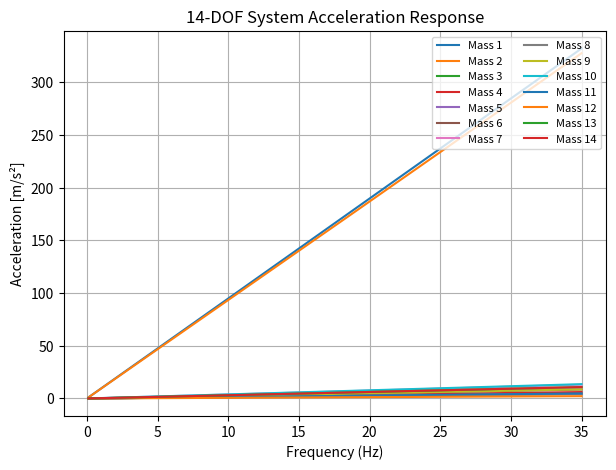
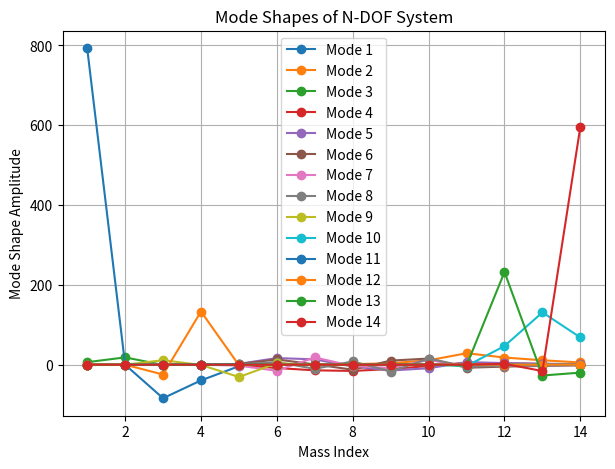
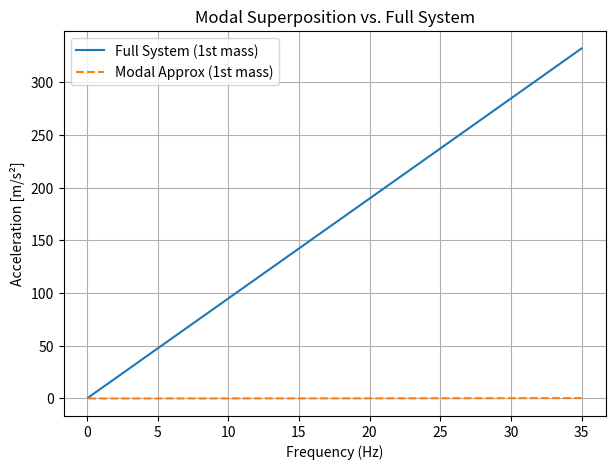
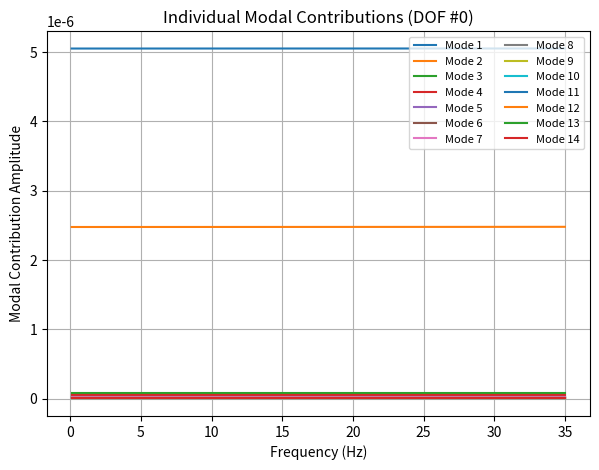

These figures' Python source, in order:
import numpy as np
import matplotlib.pyplot as plt

# For sparse N-DOF system
from scipy.sparse import diags
from scipy.sparse.linalg import spsolve

# For modal analysis
from scipy.linalg import eigh

###############################################################################
# 1. Basic Utility: Dynamic Stiffness
###############################################################################
def dynamic_stiffness(m, c, k, w):
    """
    Computes the complex dynamic stiffness for a single DOF:
        K_d(w) = k - w^2 * m + j * w * c
    """
    return k - (w**2)*m + 1j*w*c

###############################################################################
# 3. Generic N-DOF System (Sparse Representation)
###############################################################################
def compute_NDOF_response(N, masses, dampings, stiffnesses, w_vals):
    """
    Computes the frequency response for an N-DOF mass-spring-damper system
    using sparse matrices (for efficiency) and a base excitation at the first mass.
    Returns X_vals, shape = (N, n_freqs).
    """
    # Base velocity excitation in frequency domain
    X_base = 1.0 / (1j * w_vals)

    # Storage for responses
    X_vals = np.zeros((N, len(w_vals)), dtype=complex)

    # Frequency-by-frequency assembly
    for idx, w in enumerate(w_vals):
        # Sparse representation of the dynamic stiffness matrix
        main_diag = np.zeros(N, dtype=complex)
        off_diag  = np.zeros(N-1, dtype=complex)  # for both upper/lower

        for i in range(N):
            Kd = dynamic_stiffness(masses[i], dampings[i], stiffnesses[i], w)
            main_diag[i] = Kd
            if i > 0:
                off_diag[i-1] = -stiffnesses[i]

        # Build the sparse matrix with diagonals
        M_sparse = diags(
            [off_diag, main_diag, off_diag],
            offsets=[-1, 0, 1],
            format="csr"
        )

        # External force (only on mass 0 for base motion)
        F = -(1j*w*dampings[0] + stiffnesses[0]) * X_base[idx]
        RHS = np.zeros(N, dtype=complex)
        RHS[0] = F

        # Solve
        X_vals[:, idx] = spsolve(M_sparse, RHS)

    return X_vals

###############################################################################
# 4. Modal Analysis (Compute Natural Frequencies & Mode Shapes)
###############################################################################
def compute_modal_analysis(N, masses, dampings, stiffnesses):
    """
    Computes the undamped modal analysis for an N-DOF system:
    M_matrix (diagonal of masses)
    K_matrix (built from stiffnesses, including couplings)
    Returns the sorted natural frequencies (Hz) and corresponding mode shapes.
    """
    # Construct diagonal Mass matrix
    M_matrix = np.diag(masses)

    # Construct Stiffness matrix
    K_matrix = np.zeros((N, N), dtype=float)
    for i in range(N):
        K_matrix[i, i] += stiffnesses[i]
        if i > 0:
            K_matrix[i, i]     += stiffnesses[i]   # coupling from neighbor
            K_matrix[i, i-1]    = -stiffnesses[i]
            K_matrix[i-1, i]    = -stiffnesses[i]

    # Generalized eigenvalue problem:  K * Phi = lambda * M * Phi
    eigvals, eigvecs = eigh(K_matrix, M_matrix)

    # Convert eigenvalues to frequencies (rad/s -> Hz)
    # Some small negative eigenvalues can appear from numerical round-off; take abs before sqrt.
    natural_frequencies = np.sqrt(np.abs(eigvals)) / (2.0 * np.pi)

    return natural_frequencies, eigvecs

###############################################################################
# 5. Modal Superposition
###############################################################################
def compute_modal_response(N, w_vals, natural_frequencies, mode_shapes, masses, stiffnesses):
    """
    Simple demonstration of modal superposition. For each mode i, compute
    its contribution to the total response. This example lumps the excitation
    at the first DOF (mode_shapes[0, i]) to scale each modal coordinate.
    """
    num_modes = N  # using all modes

    # Accumulate contributions from each mode
    modal_contributions = np.zeros((N, len(w_vals)), dtype=complex)

    for i in range(num_modes):
        phi_i = mode_shapes[:, i]
        lambda_i = (2.0 * np.pi * natural_frequencies[i])**2

        for j, w in enumerate(w_vals):
            # This line is a simplified approach to "modal coordinate" under unit base motion
            # The factor (phi_i[0]) is from applying force at DOF #0
            modal_contributions[:, j] += phi_i * (phi_i[0] / (lambda_i - w**2))

    # Sum across modes -> total response
    reconstructed_response = np.sum(modal_contributions, axis=0)
    return reconstructed_response, modal_contributions

###############################################################################
# MAIN SCRIPT / DEMO
###############################################################################
if __name__ == "__main__":


    # Frequency range
    f_min, f_max = 0.1, 35.0
    num_points = 1000
    f_vals = np.linspace(f_min, f_max, num_points)
    w_vals = 2.0 * np.pi * f_vals


    # ---------------------------------------------------------
    # 3) GENERAL N-DOF SYSTEM
    # ---------------------------------------------------------
    N_dof = 14
    # Example: linearly increasing mass, damping, stiffness
    masses = np.array([1.59e-6, 3.0e-3, 1.28e-4, 5.18e-5, 1.02e-3, 1.24e-3, 
                       1.22e-3, 1.96e-3, 1.22e-3, 1.22e-3, 1.0e-3,
                       1.77e-5, 5.46e-5, 2.77e-6]) # kgm^2
    
    dampings = np.array([0.05, 0.05, 0.05, 0.05, 0.05, 0.05,
                         0.05, 0.05, 0.05, 0.05, 0.05, 0.05,
                         0.05, 0.05]) # Nm/rad.s

    # stiffnesses = np.array([4160.0, 1430.0, 1660.0, 90200.0, 37000.0,
    #                         8420.0, 8120.0, 8420.0, 8420.0,
    #                         8120.0, 8420.0, 33600.0, 21600.0, 17300.0]) # Nm/deg
    
    stiffnesses = np.array([2.38e5, 8.16e4, 9.48e4, 5.16e6, 2.12e6,
                        4.81e5, 4.64e5, 4.81e5, 4.81e5,
                        4.64e5, 4.81e5, 1.92e6, 1.24e6, 9.87e5]) # Nm/rad


    # Compute the response for each freq
    X_vals_NDOF = compute_NDOF_response(N_dof, masses, dampings, stiffnesses, w_vals)
    A_vals_NDOF = -w_vals**2 * X_vals_NDOF  # shape = (N_dof, num_points)

    # Plot the acceleration magnitudes for all DOFs
    fig, ax = plt.subplots(figsize=(7, 5))
    for i in range(N_dof):
        ax.plot(f_vals, np.abs(A_vals_NDOF[i]), label=f"Mass {i+1}")
    ax.set_xlabel("Frequency (Hz)")
    ax.set_ylabel("Acceleration [m/s²]")
    ax.set_title(f"{N_dof}-DOF System Acceleration Response")
    ax.legend(loc="upper right", fontsize=8, ncol=2)
    ax.grid(True)
    plt.show()

    # ---------------------------------------------------------
    # 4) MODAL ANALYSIS
    # ---------------------------------------------------------
    natural_frequencies, mode_shapes = compute_modal_analysis(N_dof, masses, dampings, stiffnesses)
    print("Natural Frequencies (Hz):")
    for i, fn in enumerate(natural_frequencies):
        print(f" Mode {i+1}: {fn:.2f} Hz")

    # Plot mode shapes
    fig, ax = plt.subplots(figsize=(7, 5))
    for i in range(N_dof):
        ax.plot(range(1, N_dof+1), mode_shapes[:, i], marker='o', label=f"Mode {i+1}")
    ax.set_xlabel("Mass Index")
    ax.set_ylabel("Mode Shape Amplitude")
    ax.set_title("Mode Shapes of N-DOF System")
    ax.legend()
    ax.grid(True)
    plt.show()

    # ---------------------------------------------------------
    # 5) MODAL SUPERPOSITION EXAMPLE
    # ---------------------------------------------------------
    X_modal_reconstructed, modal_contributions = compute_modal_response(
        N_dof, w_vals, natural_frequencies, mode_shapes, masses, stiffnesses
    )
    A_modal_reconstructed = -w_vals**2 * X_modal_reconstructed

    # Compare with the full direct solution's response at DOF #0
    A_full_response = A_vals_NDOF[0, :]  # first mass only

    # Plot comparison
    fig, ax = plt.subplots(figsize=(7, 5))
    ax.plot(f_vals, np.abs(A_full_response), label="Full System (1st mass)")
    ax.plot(f_vals, np.abs(A_modal_reconstructed), linestyle='--', label="Modal Approx (1st mass)")
    ax.set_xlabel("Frequency (Hz)")
    ax.set_ylabel("Acceleration [m/s²]")
    ax.set_title("Modal Superposition vs. Full System")
    ax.legend()
    ax.grid(True)
    plt.show()

    # Plot each mode's contribution
    fig, ax = plt.subplots(figsize=(7, 5))
    for i in range(N_dof):
        ax.plot(f_vals, np.abs(modal_contributions[i]), label=f"Mode {i+1}")
    ax.set_xlabel("Frequency (Hz)")
    ax.set_ylabel("Modal Contribution Amplitude")
    ax.set_title("Individual Modal Contributions (DOF #0)")
    ax.legend(loc="best", fontsize=8, ncol=2)
    ax.grid(True)
    plt.show()

    # ---------------------------------------------------------
    # 6) OPTIMIZATION EXAMPLES
    #    (Damping, Stiffness, Mass Redistribution)
    # ---------------------------------------------------------
    # ... The user’s original code demonstrates how to:
    #  - Identify critical modes
    #  - Increase damping at DOFs with large participation
    #  - Increase stiffness where certain modes dominate
    #  - Redistribute mass at critical DOFs
    #  - Compare new responses and energy dissipation
    #
    # The same pattern can be repeated:
    # 1) Modify "dampings" or "stiffnesses" or "masses"
    # 2) Re-run compute_NDOF_response
    # 3) Compare acceleration and damping power
    #
    # Below you can place all the "optimized damping" / "hybrid approach" code
    # as shown in your original script.

    print("\n[INFO] Code execution finished. Add optimization sections as desired.\n")
